Photos from the image-classification dataset "dataset" in the GitHub repository akifsari-dev/derin_ogrenme. Its 4 classes are: address, company, date, total.

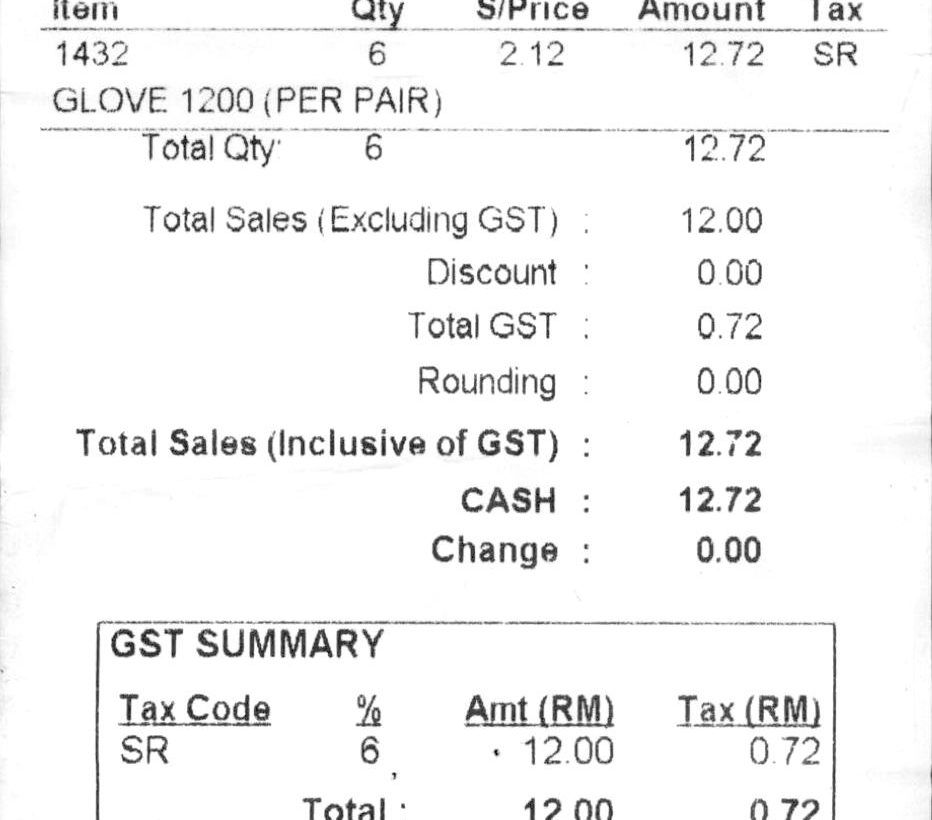
Label: total

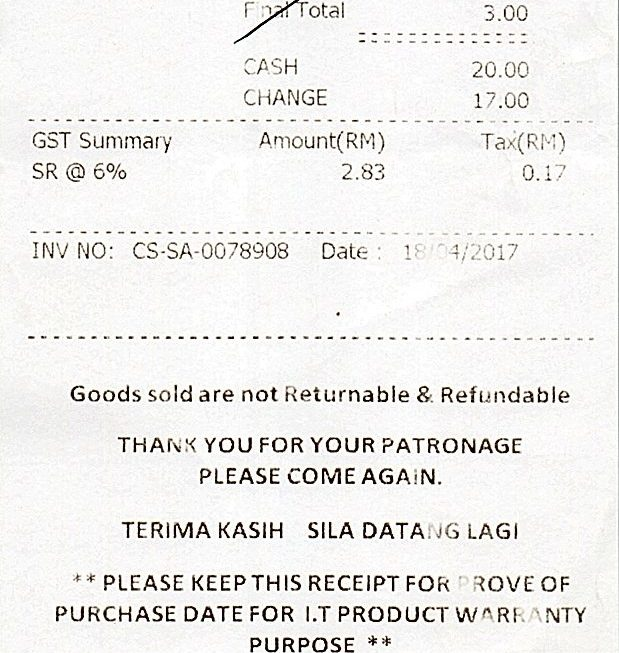
Label: total

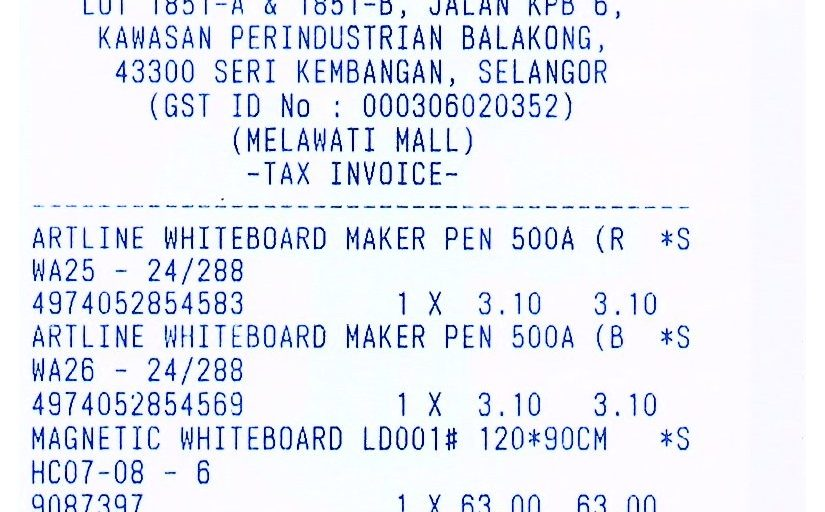
Label: address

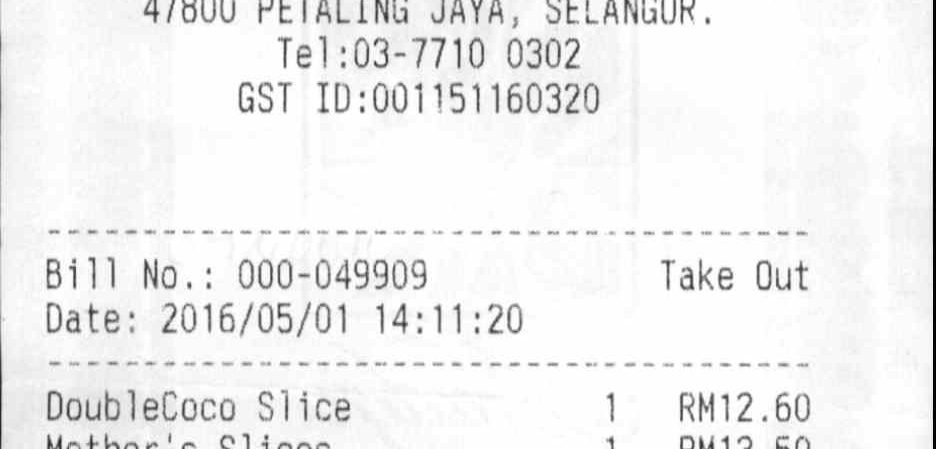
Label: date

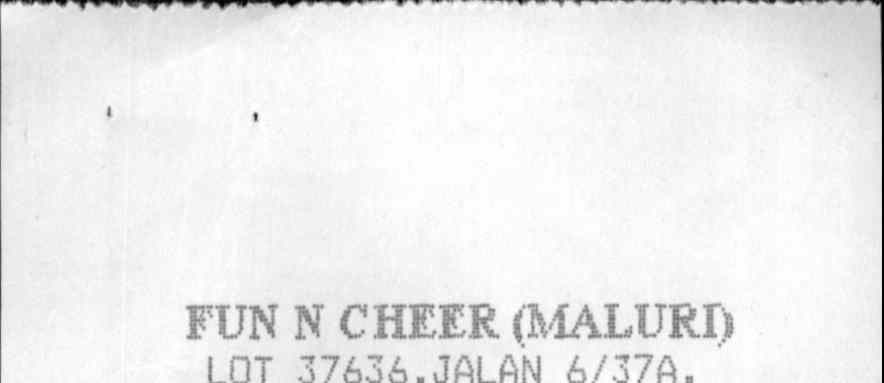
Label: company

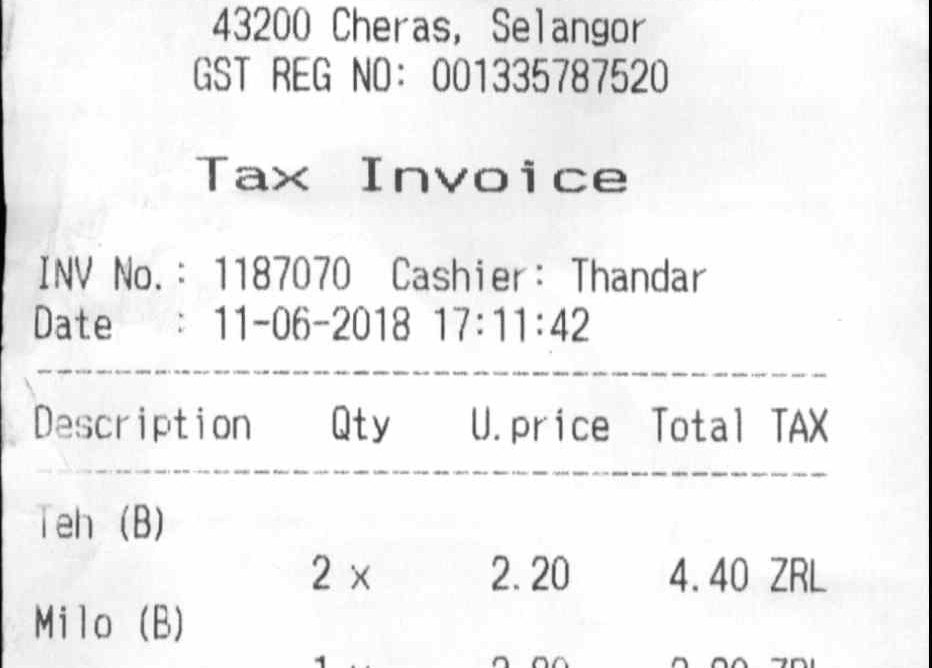
Label: date
